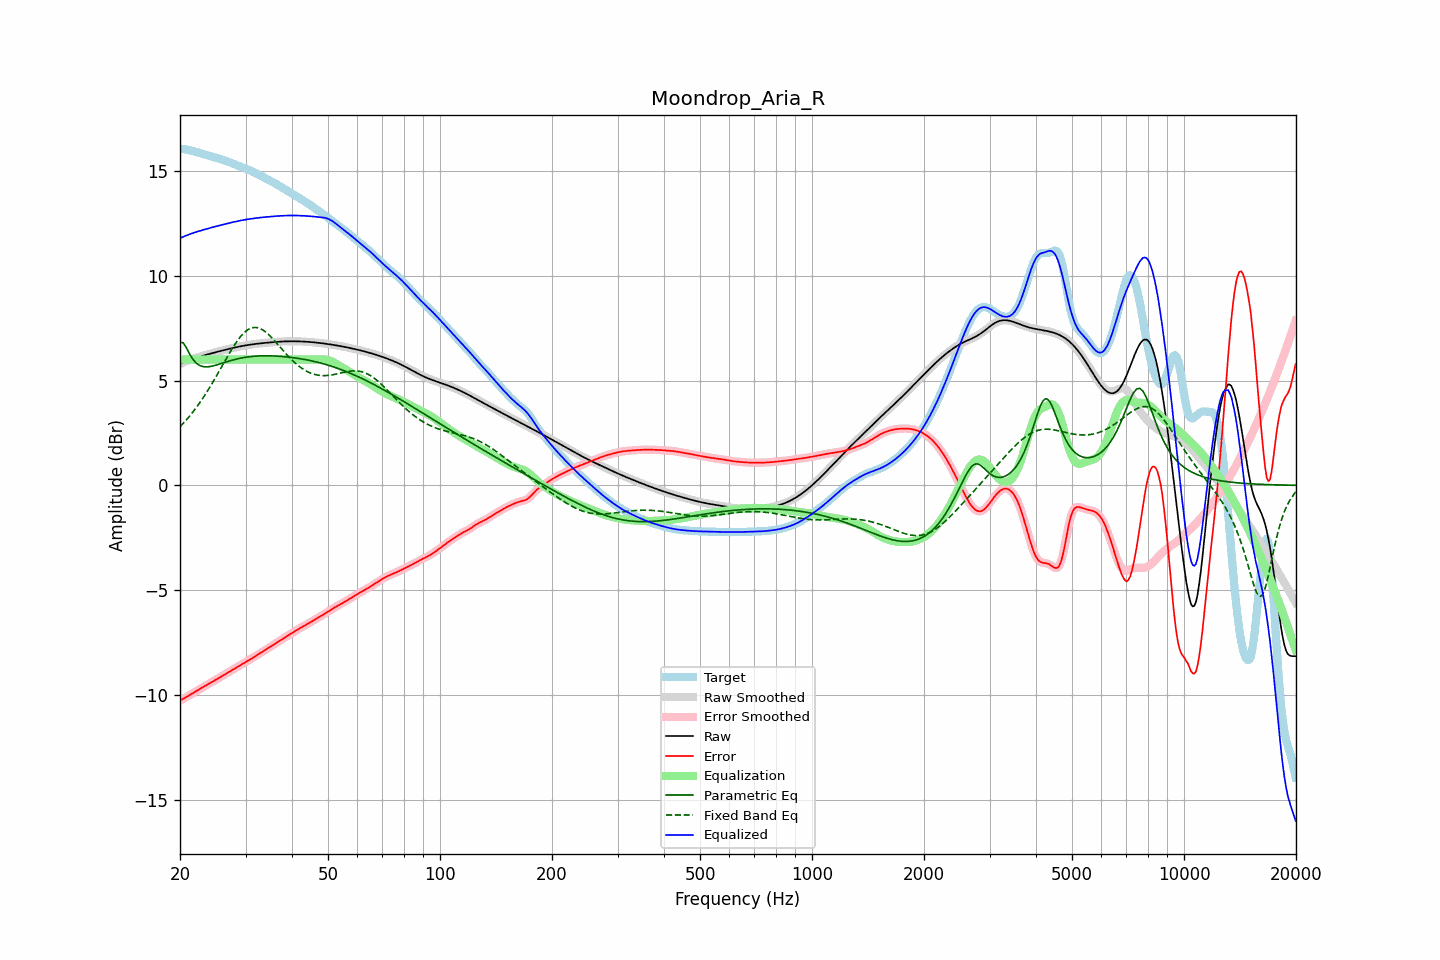

Values plotted in this chart, from the file beside it:
frequency, raw, error, smoothed, error_smoothed, equalization, parametric_eq, fixed_band_eq, equalized_raw, equalized_smoothed, target
20.00, 5.79, -10.26, 5.79, -10.26, 6.00, 6.83, 2.79, 11.79, 11.79, 16.05
20.20, 5.83, -10.22, 5.83, -10.22, 6.00, 6.81, 2.87, 11.83, 11.83, 16.05
20.40, 5.86, -10.18, 5.86, -10.18, 6.00, 6.80, 2.95, 11.86, 11.86, 16.04
20.61, 5.89, -10.14, 5.89, -10.14, 6.00, 6.68, 3.04, 11.89, 11.89, 16.03
20.81, 5.92, -10.10, 5.92, -10.10, 6.00, 6.56, 3.12, 11.92, 11.92, 16.02
21.02, 5.95, -10.05, 5.95, -10.05, 6.00, 6.41, 3.21, 11.95, 11.95, 16.00
21.23, 5.98, -10.01, 5.98, -10.01, 6.00, 6.27, 3.30, 11.98, 11.98, 15.98
21.44, 6.01, -9.96, 6.01, -9.96, 6.00, 6.14, 3.40, 12.01, 12.01, 15.96
21.66, 6.03, -9.91, 6.03, -9.91, 6.00, 6.01, 3.50, 12.03, 12.03, 15.94
21.87, 6.06, -9.87, 6.06, -9.87, 6.00, 5.92, 3.60, 12.06, 12.06, 15.92
22.09, 6.08, -9.82, 6.08, -9.82, 6.00, 5.84, 3.70, 12.08, 12.08, 15.90
22.31, 6.11, -9.77, 6.11, -9.77, 6.00, 5.78, 3.80, 12.11, 12.11, 15.88
22.54, 6.13, -9.73, 6.13, -9.73, 6.00, 5.73, 3.91, 12.13, 12.13, 15.86
22.76, 6.15, -9.68, 6.15, -9.68, 6.00, 5.70, 4.02, 12.15, 12.15, 15.84
22.99, 6.18, -9.64, 6.18, -9.64, 6.00, 5.67, 4.13, 12.18, 12.18, 15.81
23.22, 6.20, -9.59, 6.20, -9.59, 6.00, 5.66, 4.25, 12.20, 12.20, 15.79
23.45, 6.22, -9.55, 6.22, -9.55, 6.00, 5.65, 4.37, 12.22, 12.22, 15.77
23.69, 6.24, -9.51, 6.24, -9.51, 6.00, 5.65, 4.49, 12.24, 12.24, 15.75
23.92, 6.26, -9.47, 6.26, -9.47, 6.00, 5.66, 4.61, 12.26, 12.26, 15.73
24.16, 6.28, -9.42, 6.28, -9.42, 6.00, 5.67, 4.74, 12.28, 12.28, 15.71
24.40, 6.30, -9.38, 6.30, -9.38, 6.00, 5.69, 4.86, 12.30, 12.30, 15.68
24.65, 6.32, -9.34, 6.32, -9.34, 6.00, 5.71, 5.00, 12.32, 12.32, 15.66
24.89, 6.34, -9.29, 6.34, -9.29, 6.00, 5.72, 5.13, 12.34, 12.34, 15.63
25.14, 6.36, -9.24, 6.36, -9.24, 6.00, 5.75, 5.26, 12.36, 12.36, 15.61
25.39, 6.38, -9.20, 6.38, -9.20, 6.00, 5.77, 5.39, 12.38, 12.38, 15.58
25.65, 6.40, -9.15, 6.40, -9.15, 6.00, 5.79, 5.53, 12.40, 12.40, 15.56
25.91, 6.42, -9.11, 6.42, -9.11, 6.00, 5.82, 5.67, 12.42, 12.42, 15.53
26.16, 6.44, -9.06, 6.44, -9.06, 6.00, 5.84, 5.80, 12.44, 12.44, 15.51
26.43, 6.46, -9.02, 6.46, -9.02, 6.00, 5.87, 5.94, 12.46, 12.46, 15.48
26.69, 6.48, -8.97, 6.48, -8.97, 6.00, 5.89, 6.07, 12.48, 12.48, 15.46
26.96, 6.50, -8.93, 6.50, -8.93, 6.00, 5.92, 6.20, 12.50, 12.50, 15.43
27.23, 6.52, -8.88, 6.52, -8.89, 6.00, 5.94, 6.33, 12.52, 12.52, 15.40
27.50, 6.54, -8.84, 6.54, -8.84, 6.00, 5.96, 6.46, 12.54, 12.54, 15.38
27.77, 6.56, -8.79, 6.56, -8.79, 6.00, 5.98, 6.59, 12.56, 12.56, 15.35
28.05, 6.57, -8.75, 6.57, -8.75, 6.00, 6.00, 6.71, 12.57, 12.57, 15.32
28.33, 6.59, -8.70, 6.59, -8.70, 6.00, 6.02, 6.82, 12.59, 12.59, 15.29
28.62, 6.61, -8.65, 6.61, -8.65, 6.00, 6.04, 6.93, 12.61, 12.61, 15.26
28.90, 6.62, -8.60, 6.62, -8.60, 6.00, 6.06, 7.03, 12.62, 12.62, 15.23
29.19, 6.64, -8.56, 6.64, -8.56, 6.00, 6.07, 7.13, 12.64, 12.64, 15.20
29.48, 6.65, -8.51, 6.65, -8.51, 6.00, 6.09, 7.21, 12.65, 12.65, 15.16
29.78, 6.66, -8.47, 6.66, -8.47, 6.00, 6.10, 7.29, 12.66, 12.66, 15.13
30.08, 6.68, -8.43, 6.68, -8.43, 6.00, 6.11, 7.35, 12.68, 12.68, 15.10
30.38, 6.69, -8.38, 6.69, -8.38, 6.00, 6.12, 7.41, 12.69, 12.69, 15.07
30.68, 6.70, -8.34, 6.70, -8.34, 6.00, 6.13, 7.45, 12.70, 12.70, 15.04
30.99, 6.71, -8.29, 6.71, -8.29, 6.00, 6.14, 7.49, 12.71, 12.71, 15.00
31.30, 6.72, -8.24, 6.72, -8.24, 6.00, 6.15, 7.51, 12.72, 12.72, 14.97
31.61, 6.74, -8.20, 6.73, -8.20, 6.00, 6.16, 7.53, 12.74, 12.73, 14.93
31.93, 6.74, -8.15, 6.74, -8.15, 6.00, 6.16, 7.53, 12.74, 12.74, 14.89
32.24, 6.75, -8.10, 6.75, -8.10, 6.00, 6.17, 7.52, 12.75, 12.75, 14.85
32.57, 6.76, -8.05, 6.76, -8.05, 6.00, 6.17, 7.50, 12.76, 12.76, 14.81
32.89, 6.77, -8.00, 6.77, -8.00, 6.00, 6.18, 7.47, 12.77, 12.77, 14.78
33.22, 6.78, -7.95, 6.78, -7.95, 6.00, 6.18, 7.43, 12.78, 12.78, 14.74
33.55, 6.79, -7.91, 6.79, -7.91, 6.00, 6.18, 7.39, 12.79, 12.79, 14.70
33.89, 6.80, -7.86, 6.80, -7.86, 6.00, 6.18, 7.33, 12.80, 12.80, 14.65
34.23, 6.80, -7.81, 6.80, -7.81, 6.00, 6.18, 7.27, 12.80, 12.80, 14.61
34.57, 6.81, -7.76, 6.81, -7.76, 6.00, 6.18, 7.20, 12.81, 12.81, 14.57
34.92, 6.82, -7.72, 6.82, -7.72, 6.00, 6.18, 7.13, 12.82, 12.82, 14.53
35.27, 6.83, -7.67, 6.83, -7.67, 6.00, 6.17, 7.05, 12.83, 12.83, 14.49
35.62, 6.83, -7.62, 6.83, -7.62, 6.00, 6.17, 6.97, 12.83, 12.83, 14.45
35.97, 6.84, -7.57, 6.84, -7.57, 6.00, 6.17, 6.88, 12.84, 12.84, 14.41
... 635 more rows
